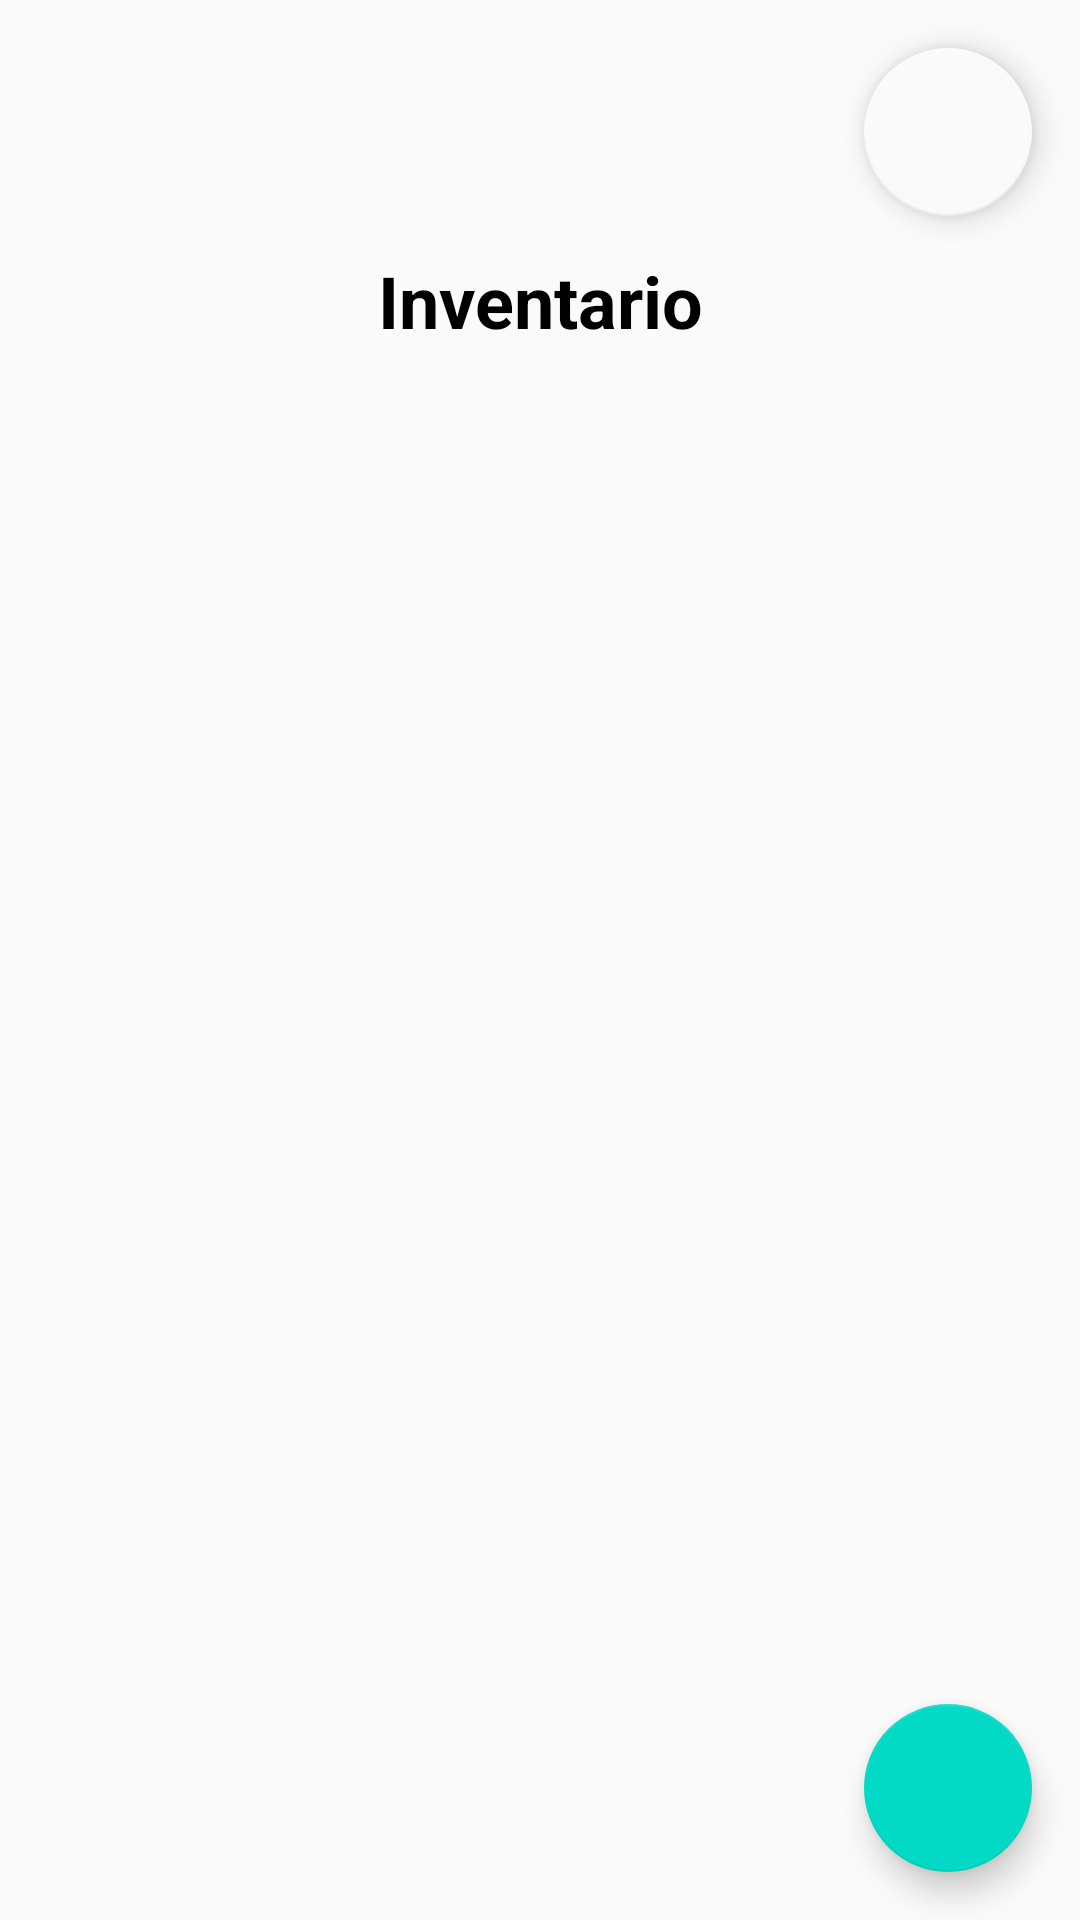

Write the Android layout XML for this screen, with the resource values it uses.
<!-- AndroidManifest.xml: application theme Theme.AppCompat.Light.NoActionBar -->
<!-- res/layout/activity_list_inventory.xml -->
<?xml version="1.0" encoding="utf-8"?>
<androidx.constraintlayout.widget.ConstraintLayout xmlns:android="http://schemas.android.com/apk/res/android"
    xmlns:app="http://schemas.android.com/apk/res-auto"
    xmlns:tools="http://schemas.android.com/tools"
    android:layout_width="match_parent"
    android:layout_height="match_parent"
    tools:context=".usecases.users.clients.ListUsers">

    <com.google.android.material.floatingactionbutton.FloatingActionButton
        android:id="@+id/exitBtn"
        android:layout_width="wrap_content"
        android:layout_height="wrap_content"
        android:layout_margin="16dp"
        android:contentDescription="@string/descX"
        android:src="@drawable/ic_baseline_close_24"
        app:backgroundTint="#FAFAFA"
        app:layout_constraintEnd_toEndOf="parent"
        app:layout_constraintTop_toTopOf="parent" />

    <TextView
        android:textAlignment="center"
        android:id="@+id/txtTitleClient"
        android:layout_width="match_parent"
        android:layout_height="wrap_content"
        android:text="@string/txtInventory"
        android:textColor="@color/black"
        android:textSize="24sp"
        android:layout_margin="12dp"
        android:textStyle="bold"
        app:layout_constraintEnd_toEndOf="parent"
        app:layout_constraintStart_toStartOf="parent"
        app:layout_constraintTop_toBottomOf="@+id/exitBtn" />

    <androidx.recyclerview.widget.RecyclerView
        android:id="@+id/listInventory"
        android:layout_marginTop="15dp"
        android:layout_width="0dp"
        android:layout_height="0dp"
        app:layout_constraintBottom_toBottomOf="parent"
        app:layout_constraintEnd_toEndOf="parent"
        app:layout_constraintStart_toStartOf="parent"
        app:layout_constraintTop_toBottomOf="@+id/txtTitleClient"
        tools:listitem="@layout/inventory_content">

    </androidx.recyclerview.widget.RecyclerView>

    <com.google.android.material.floatingactionbutton.FloatingActionButton
        android:id="@+id/btnAddInventory"
        android:layout_width="wrap_content"
        android:layout_height="wrap_content"
        android:layout_margin="16dp"
        android:contentDescription="@string/descPlus"
        android:src="@drawable/ic_add_black_24dp"
        android:visibility="visible"
        app:backgroundTint="@color/teal_200"
        app:layout_constraintBottom_toBottomOf="parent"
        app:layout_constraintEnd_toEndOf="parent" />
</androidx.constraintlayout.widget.ConstraintLayout>
<!-- res/layout/inventory_content.xml (included above) -->
<?xml version="1.0" encoding="utf-8"?>
<androidx.constraintlayout.widget.ConstraintLayout xmlns:android="http://schemas.android.com/apk/res/android"
    android:layout_width="match_parent"
    android:layout_height="wrap_content"
    xmlns:app="http://schemas.android.com/apk/res-auto">

    <androidx.cardview.widget.CardView
        android:id="@+id/cardViewContainer"
        android:layout_width="match_parent"
        android:layout_height="wrap_content"
        android:layout_marginHorizontal="16dp"
        android:layout_marginBottom="12dp"
        app:cardBackgroundColor="#1A500000"
        app:cardCornerRadius="8dp"
        app:cardElevation="0dp"
        app:layout_constraintBottom_toBottomOf="parent"
        app:layout_constraintEnd_toEndOf="parent"
        app:layout_constraintStart_toStartOf="parent"
        app:layout_constraintTop_toTopOf="parent">

        <LinearLayout
            android:layout_width="match_parent"
            android:layout_height="match_parent"
            android:orientation="vertical">

            <TextView
                android:id="@+id/fleteTextView"
                android:layout_width="match_parent"
                android:layout_height="wrap_content"
                android:layout_marginStart="16dp"
                android:layout_marginTop="15dp"
                android:layout_marginEnd="120dp"
                android:layout_marginBottom="4dp"
                android:text="@string/txtInventoryFlete"
                android:textColor="@color/black"
                android:textSize="20sp" />

            <TextView
                android:id="@+id/amountTextView"
                android:layout_width="match_parent"
                android:layout_height="wrap_content"
                android:layout_marginStart="16dp"
                android:layout_marginTop="15dp"
                android:layout_marginEnd="120dp"
                android:layout_marginBottom="4dp"
                android:text="@string/txtInventoryAmount"
                android:textColor="@color/black"
                android:textSize="20sp" />

            <TextView
                android:id="@+id/amountMinTextView"
                android:layout_width="match_parent"
                android:layout_height="wrap_content"
                android:layout_marginStart="16dp"
                android:layout_marginTop="15dp"
                android:layout_marginEnd="120dp"
                android:layout_marginBottom="4dp"
                android:text="@string/txtInventoryAmountMin"
                android:textColor="@color/black"
                android:textSize="20sp" />

            <TextView
                android:id="@+id/nameTextView"
                android:layout_width="match_parent"
                android:layout_height="wrap_content"
                android:layout_marginStart="16dp"
                android:layout_marginTop="15dp"
                android:layout_marginEnd="120dp"
                android:layout_marginBottom="4dp"
                android:text="@string/txtInventoryName"
                android:textColor="@color/black"
                android:textSize="20sp" />

            <TextView
                android:id="@+id/categoryTextView"
                android:layout_width="match_parent"
                android:layout_height="wrap_content"
                android:layout_marginStart="16dp"
                android:layout_marginTop="15dp"
                android:layout_marginEnd="120dp"
                android:layout_marginBottom="4dp"
                android:text="@string/txtInventoryName"
                android:textColor="@color/black"
                android:textSize="20sp" />

            <TextView
                android:id="@+id/providerTextView"
                android:layout_width="match_parent"
                android:layout_height="wrap_content"
                android:layout_marginStart="16dp"
                android:layout_marginTop="15dp"
                android:layout_marginEnd="120dp"
                android:layout_marginBottom="4dp"
                android:text="@string/txtInventoryProvider"
                android:textColor="@color/black"
                android:textSize="20sp" />

            <TextView
                android:id="@+id/valueBaseTextView"
                android:layout_width="match_parent"
                android:layout_height="wrap_content"
                android:layout_marginStart="16dp"
                android:layout_marginTop="15dp"
                android:layout_marginEnd="120dp"
                android:text="@string/txtInventoryValueBase"
                android:textColor="@color/black"
                android:textSize="20sp" />

            <TextView
                android:id="@+id/dateTextView"
                android:layout_width="match_parent"
                android:layout_height="wrap_content"
                android:layout_marginStart="16dp"
                android:layout_marginTop="15dp"
                android:layout_marginEnd="120dp"
                android:layout_marginBottom="16dp"
                android:text="@string/txtInventoryValueBase"
                android:textColor="@color/black"
                android:textSize="20sp" />

        </LinearLayout>
    </androidx.cardview.widget.CardView>

</androidx.constraintlayout.widget.ConstraintLayout>
<!-- resources referenced by this layout -->
<resources>
  <color name="black">#FF000000</color>
  <color name="teal_200">#FF03DAC5</color>
  <string name="descPlus">Boton de agregar</string>
  <string name="descX">Boton de cancelar y/o regresar</string>
  <string name="txtInventory">Inventario</string>
  <string name="txtInventoryAmount">Cantidad: </string>
  <string name="txtInventoryAmountMin">Cantidad minima: </string>
  <string name="txtInventoryFlete">Flete: </string>
  <string name="txtInventoryName">Nombre: </string>
  <string name="txtInventoryProvider">Provedor: </string>
  <string name="txtInventoryValueBase">Valor Base: </string>
</resources>
